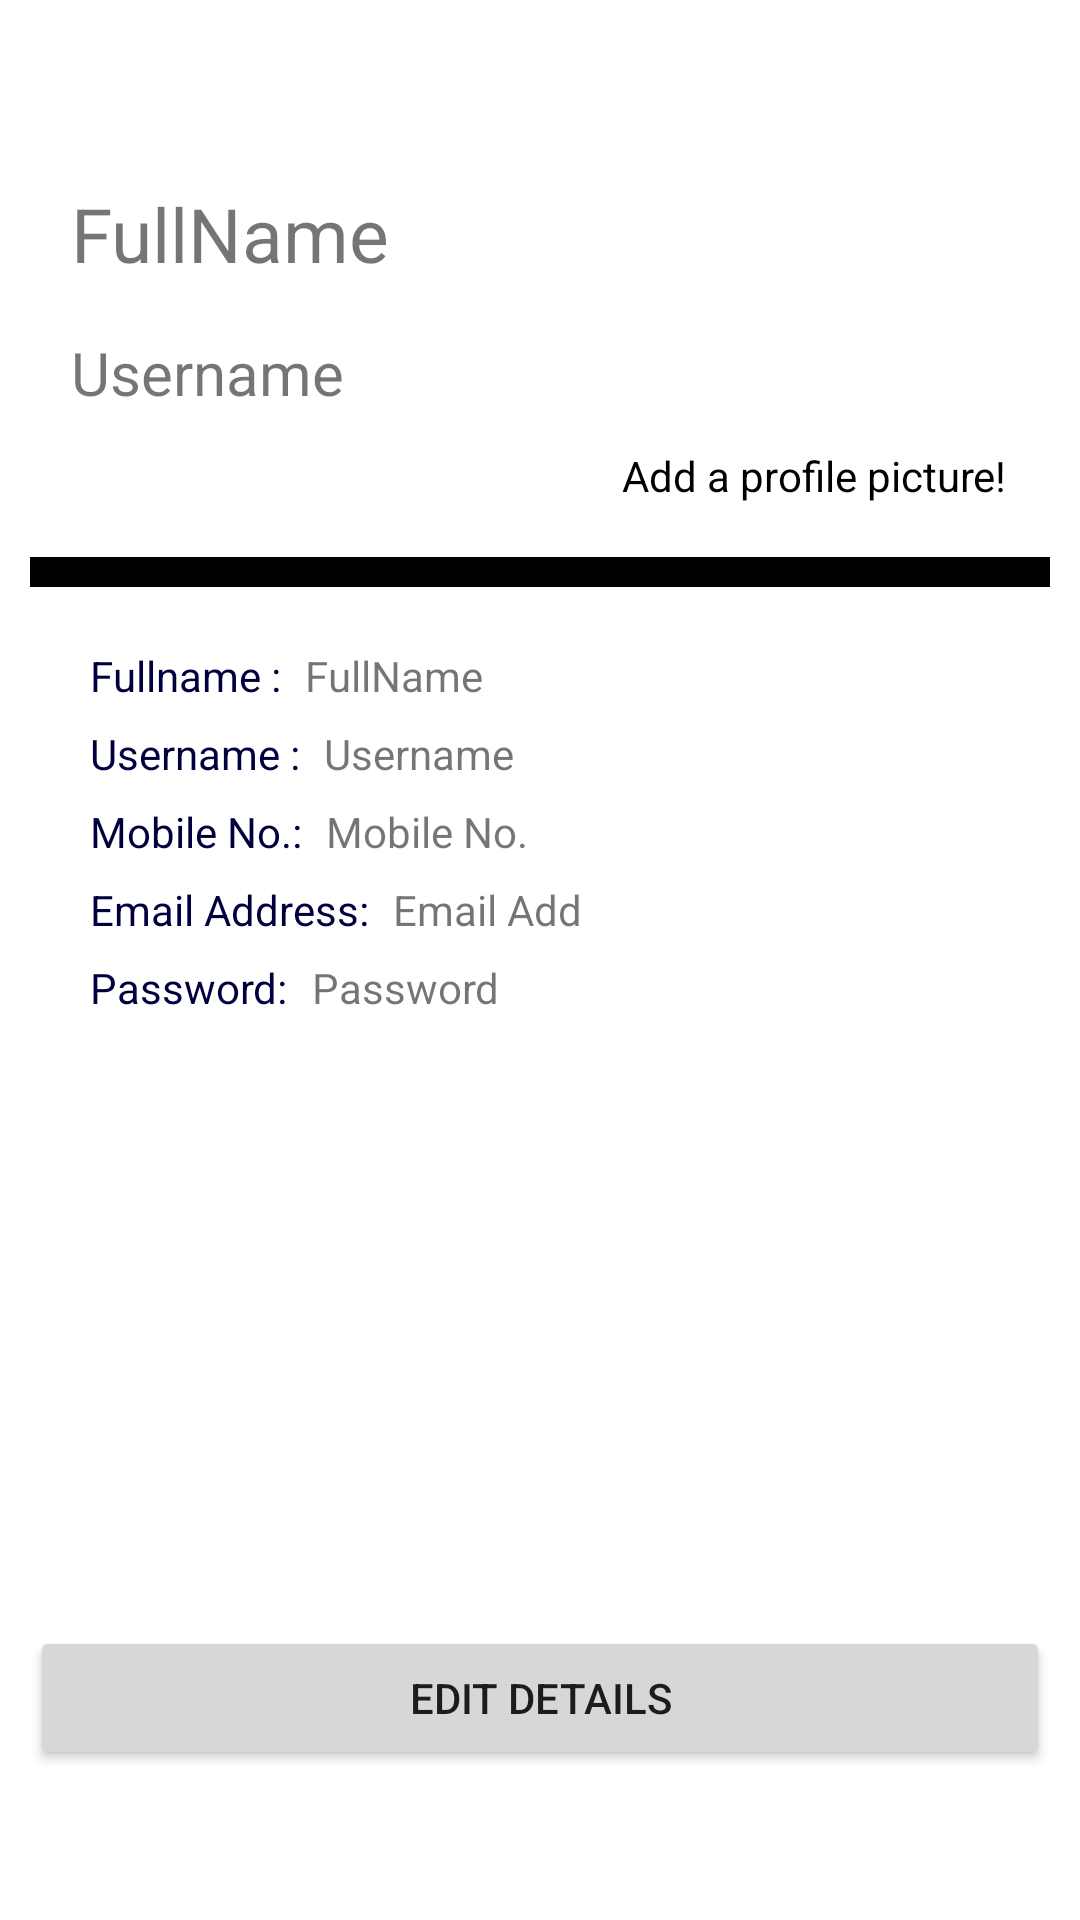

Here is an Android app screen rendered from its layout file. Give the layout XML and the strings, colors and styles it references.
<!-- AndroidManifest.xml: application theme AppTheme -->
<!-- res/layout/fragment_profile.xml -->
<?xml version="1.0" encoding="utf-8"?>
<FrameLayout xmlns:android="http://schemas.android.com/apk/res/android"
    xmlns:app="http://schemas.android.com/apk/res-auto"
    xmlns:tools="http://schemas.android.com/tools"
    android:layout_width="match_parent"
    android:layout_height="match_parent"
    tools:context=".merchantmain.fragments.profile">
<androidx.constraintlayout.widget.ConstraintLayout
    android:layout_width="match_parent"
    android:layout_height="match_parent"
    android:padding="10dp"
    >

    <ImageView
        android:id="@+id/imageView4"
        android:layout_width="133dp"
        android:layout_height="139dp"
        android:src="@drawable/ic_pic"
        app:layout_constraintBottom_toBottomOf="parent"
        app:layout_constraintEnd_toEndOf="parent"
        app:layout_constraintHorizontal_bias="0.942"
        app:layout_constraintStart_toStartOf="parent"
        app:layout_constraintTop_toTopOf="parent"
        app:layout_constraintVertical_bias="0.0" />

    <TextView
        android:id="@+id/textView17"
        android:layout_width="wrap_content"
        android:layout_height="wrap_content"
        android:text="@string/fullname"
        android:textSize="25dp"
        app:layout_constraintBottom_toBottomOf="@+id/imageView4"
        app:layout_constraintEnd_toStartOf="@+id/imageView4"
        app:layout_constraintHorizontal_bias="0.153"
        app:layout_constraintStart_toStartOf="parent"
        app:layout_constraintTop_toTopOf="@+id/imageView4"
        app:layout_constraintVertical_bias="0.483" />

    <TextView
        android:layout_width="wrap_content"
        android:layout_height="wrap_content"
        android:text="Add a profile picture!"
        android:textColor="@color/colorPrimary"
        app:layout_constraintEnd_toEndOf="@+id/imageView4"
        app:layout_constraintStart_toStartOf="@+id/imageView4"
        app:layout_constraintTop_toBottomOf="@+id/imageView4" />

    <TextView
        android:id="@+id/textView18"
        android:layout_width="wrap_content"
        android:layout_height="wrap_content"
        android:layout_marginTop="16dp"
        android:text="Username"
        android:textSize="20dp"
        app:layout_constraintEnd_toEndOf="@+id/textView17"
        app:layout_constraintHorizontal_bias="0.0"
        app:layout_constraintStart_toStartOf="@+id/textView17"
        app:layout_constraintTop_toBottomOf="@+id/textView17" />

    <TextView
        android:id="@+id/textView20"
        android:layout_width="match_parent"
        android:layout_height="10dp"
        android:layout_marginTop="48dp"
        android:background="@color/colorPrimary"
        app:layout_constraintEnd_toEndOf="parent"
        app:layout_constraintHorizontal_bias="0.473"
        app:layout_constraintStart_toStartOf="parent"
        app:layout_constraintTop_toBottomOf="@+id/textView18" />

    <LinearLayout
        android:padding="20dp"
        android:layout_width="match_parent"
        android:layout_height="wrap_content"
        app:layout_constraintEnd_toEndOf="parent"
        app:layout_constraintStart_toStartOf="parent"
        app:layout_constraintTop_toBottomOf="@+id/textView20"
        android:orientation="vertical">
        <RelativeLayout
            android:layout_width="match_parent"
            android:layout_height="wrap_content">
        <TextView
            android:id="@+id/id"
            android:layout_width="wrap_content"
            android:layout_height="wrap_content"
            android:textSize="14dp"
            android:text="Fullname :"
            android:textColor="#00003f"/>

            <TextView
                android:id="@+id/txtfullname"
                android:layout_width="wrap_content"
                android:layout_height="wrap_content"

                android:layout_marginStart="8dp"
                android:layout_toEndOf="@id/id"
                android:text="@string/fullname" />


        </RelativeLayout>
        <RelativeLayout
            android:layout_marginTop="7dp"
            android:layout_width="match_parent"
            android:layout_height="wrap_content">
            <TextView
                android:id="@+id/id1"
                android:layout_width="wrap_content"
                android:layout_height="wrap_content"
                android:textSize="14dp"
                android:text="Username :"
                android:textColor="#00003f"/>

            <TextView
                android:id="@+id/txtuser"
                android:layout_width="wrap_content"
                android:layout_height="wrap_content"

                android:layout_marginStart="8dp"
                android:layout_toEndOf="@id/id1"
                android:text="Username" />


        </RelativeLayout>
        <RelativeLayout
            android:layout_marginTop="7dp"
            android:layout_width="match_parent"
            android:layout_height="wrap_content">
            <TextView
                android:id="@+id/id3"
                android:layout_width="wrap_content"
                android:layout_height="wrap_content"
                android:textSize="14dp"
                android:text="Mobile No.:"
                android:textColor="#00003f"/>

            <TextView
                android:id="@+id/mob"
                android:layout_width="wrap_content"
                android:layout_height="wrap_content"

                android:layout_marginStart="8dp"
                android:layout_toEndOf="@id/id3"
                android:text="Mobile No." />


        </RelativeLayout>
        <RelativeLayout
            android:layout_marginTop="7dp"
            android:layout_width="match_parent"
            android:layout_height="wrap_content">
            <TextView
                android:id="@+id/id4"
                android:layout_width="wrap_content"
                android:layout_height="wrap_content"
                android:textSize="14dp"
                android:text="Email Address:"
                android:textColor="#00003f"/>

            <TextView
                android:id="@+id/txtmail"
                android:layout_width="wrap_content"
                android:layout_height="wrap_content"

                android:layout_marginStart="8dp"
                android:layout_toEndOf="@id/id4"
                android:text="Email Add" />

        </RelativeLayout>
        <RelativeLayout
            android:layout_marginTop="7dp"
            android:layout_width="match_parent"
            android:layout_height="wrap_content">
            <TextView
                android:id="@+id/id5"
                android:layout_width="wrap_content"
                android:layout_height="wrap_content"
                android:textSize="14dp"
                android:text="Password:"
                android:textColor="#00003f"/>

            <TextView
                android:id="@+id/passw"
                android:layout_width="wrap_content"
                android:layout_height="wrap_content"

                android:layout_marginStart="8dp"
                android:layout_toEndOf="@id/id5"
                android:text="Password" />


        </RelativeLayout>

    </LinearLayout>

    <Button
        android:layout_width="match_parent"
        android:layout_height="wrap_content"
        android:layout_marginBottom="40dp"
        android:text="Edit Details"
        app:layout_constraintBottom_toBottomOf="parent"
        app:layout_constraintEnd_toEndOf="parent"
        app:layout_constraintHorizontal_bias="0.842"
        app:layout_constraintStart_toStartOf="parent" />

</androidx.constraintlayout.widget.ConstraintLayout>

</FrameLayout>
<!-- resources referenced by this layout -->
<resources>
  <color name="colorPrimary">#000000</color>
  <string name="fullname">FullName</string>
  <style name="AppTheme" parent="Theme.MaterialComponents.Light.NoActionBar">
          
          <item name="colorPrimary">@color/colorPrimary</item>
          <item name="colorPrimaryDark">@color/colorPrimaryDark</item>
          <item name="colorAccent">@color/colorAccent</item>
  
  
      </style>
  <color name="colorPrimaryDark">#000000</color>
  <color name="colorAccent">#000000</color>
</resources>
